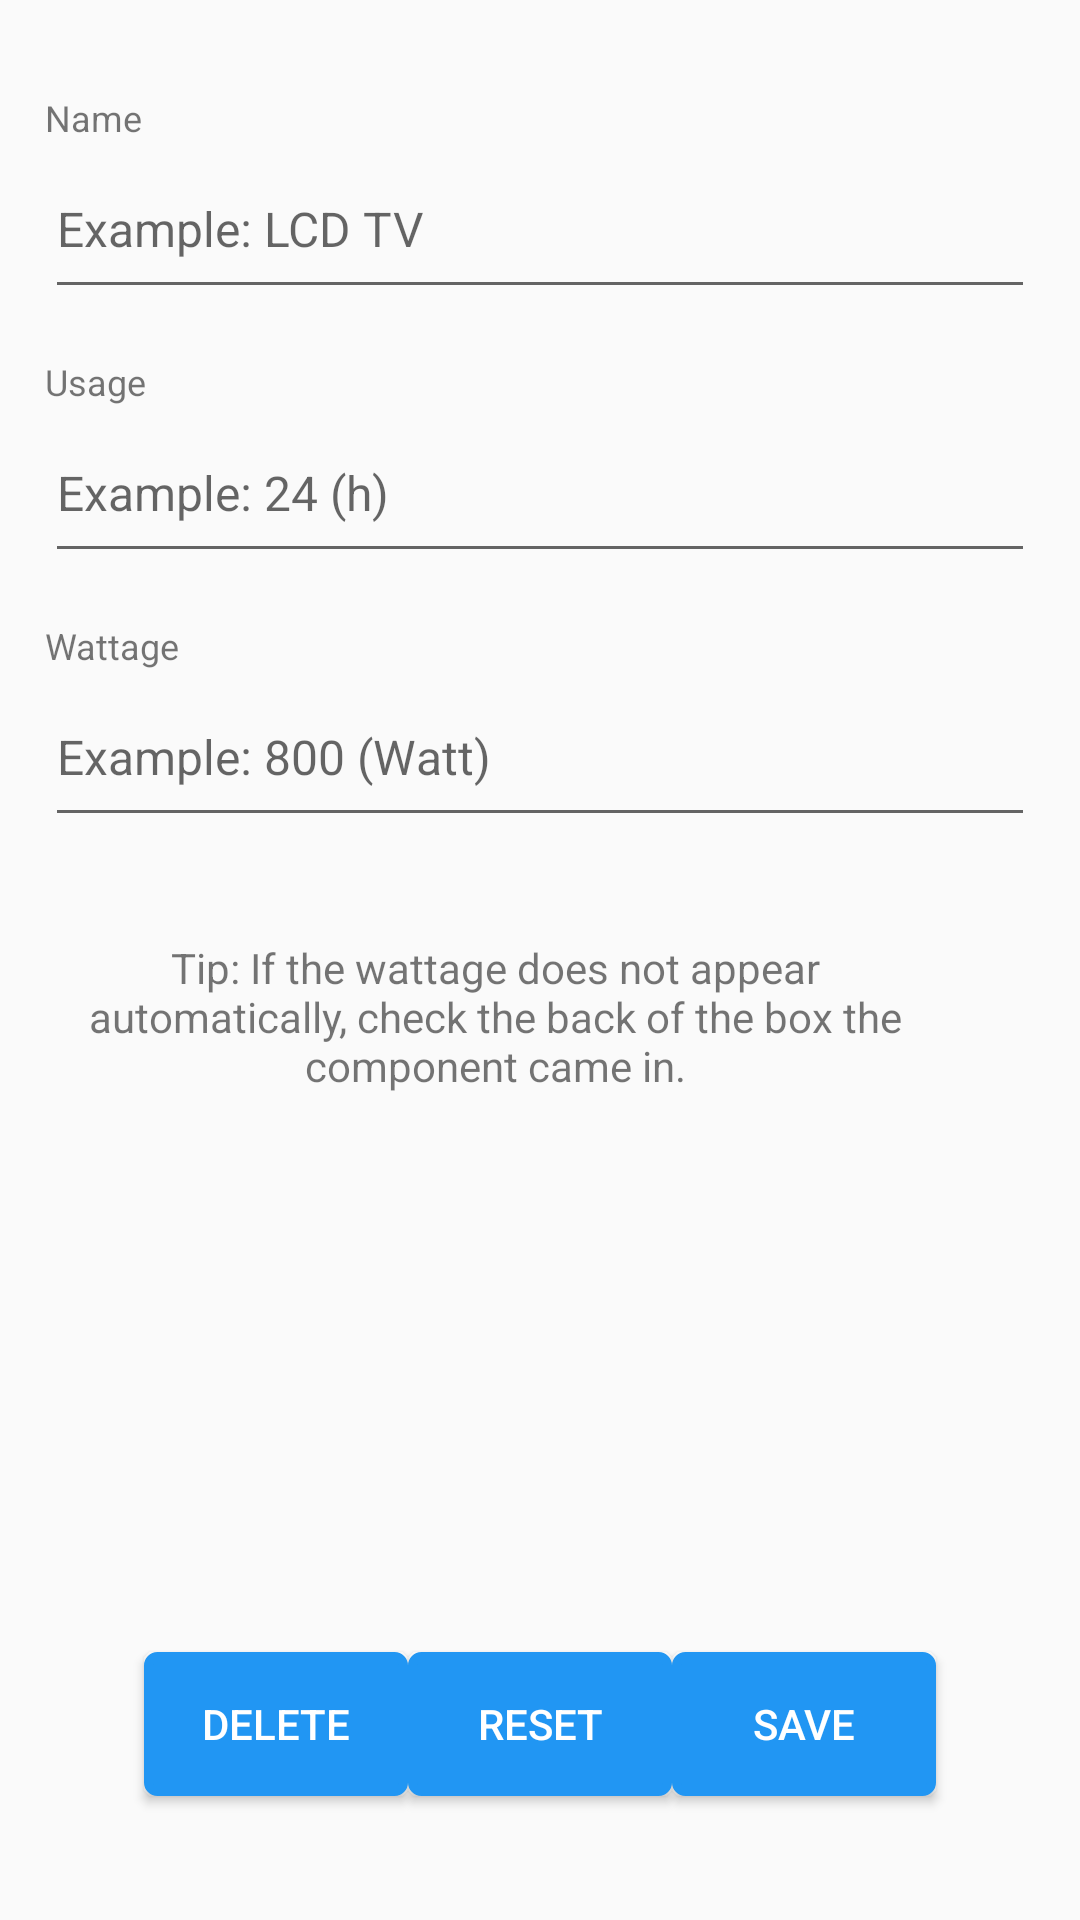

Write the Android layout XML for this screen, with the resource values it uses.
<!-- AndroidManifest.xml: application theme AppTheme -->
<!-- res/layout/edit_component_test_2.xml -->
<?xml version="1.0" encoding="utf-8"?>
<LinearLayout xmlns:android="http://schemas.android.com/apk/res/android"
    android:layout_width="match_parent" android:layout_height="match_parent"
    android:orientation="vertical">

    <LinearLayout
        android:layout_width="match_parent"
        android:layout_height="wrap_content"
        android:orientation="vertical"
        android:id="@+id/labels"
        android:layout_margin="15dp"
        android:layout_weight="0.5">

        <TextView
            android:layout_width="match_parent"
            android:layout_height="wrap_content"
            android:textAppearance="?android:attr/textAppearanceSmall"
            android:text="@string/lbl_name_text"
            android:id="@+id/lbl_name"
            android:paddingTop="16dp"
            android:paddingBottom="8dp"
            android:textSize="12sp" />


        <EditText
            android:layout_width="match_parent"
            android:layout_height="wrap_content"
            android:id="@+id/txt_name"
            android:inputType="text"
            android:hint="Example: LCD TV"
            android:paddingBottom="16dp"
            android:textSize="16sp"/>

        <TextView
            android:layout_width="match_parent"
            android:layout_height="wrap_content"
            android:textAppearance="?android:attr/textAppearanceSmall"
            android:text="@string/lbl_usage_text"
            android:id="@+id/lbl_usage"
            android:paddingTop="16dp"
            android:paddingBottom="8dp"
            android:textSize="12sp"/>

        <EditText
            android:layout_width="match_parent"
            android:layout_height="wrap_content"
            android:inputType="number"
            android:ems="10"
            android:id="@+id/txt_usage"
            android:hint="Example: 24 (h)"
            android:paddingBottom="16dp"
            android:textSize="16sp"/>

        <TextView
            android:layout_width="match_parent"
            android:layout_height="wrap_content"
            android:textAppearance="?android:attr/textAppearanceSmall"
            android:text="@string/lbl_wattage_text"
            android:id="@+id/lbl_wattage"
            android:paddingTop="16dp"
            android:textSize="12sp"
            android:paddingBottom="8dp"
            />

        <EditText
            android:layout_width="match_parent"
            android:layout_height="wrap_content"
            android:inputType="number"
            android:ems="10"
            android:id="@+id/txt_wattage"
            android:hint="Example: 800 (Watt)"
            android:paddingBottom="16dp"
            android:textSize="16sp" />

        <TextView
            android:layout_width="300dp"
            android:layout_height="wrap_content"
            android:text="@string/txt_tip_component"
            android:id="@+id/textView"
            android:gravity="center"
            android:layout_below="@+id/labels"
            android:layout_centerHorizontal="true"
            android:layout_marginTop="34dp" />
    </LinearLayout>

    <LinearLayout
        android:layout_width="match_parent"
        android:layout_height="0dp"
        android:layout_weight="0.5"
        android:layout_gravity="center|bottom"
        android:gravity="center"
        >


        <Button
            android:layout_width="wrap_content"
            android:layout_height="wrap_content"
            android:text="Delete"
            android:id="@+id/button2"
            android:layout_gravity="center_horizontal|center"
            android:background="@drawable/custom_button"
            android:textColor="#FFFFFF" />

        <Button
            android:layout_width="wrap_content"
            android:layout_height="wrap_content"
            android:text="Reset"
            android:id="@+id/button3"
            android:layout_gravity="center_horizontal|center"
            android:background="@drawable/custom_button"
            android:textColor="#FFFFFF"/>

        <Button
            android:layout_width="wrap_content"
            android:layout_height="wrap_content"
            android:text="Save"
            android:id="@+id/button4"
            android:layout_gravity="center_horizontal|center"
            android:background="@drawable/custom_button"
            android:textColor="#FFFFFF"/>
    </LinearLayout>


    
        
        
        
        
        
        
        
        

    
        
        
        
        
        
        
        
        

    
        
        
        
        
        
        
        
        
        



</LinearLayout>
<!-- resources referenced by this layout -->
<resources>
  <!-- drawable custom_button (drawable) -->
  <?xml version="1.0" encoding="utf-8"?>
  <selector
      xmlns:android="http://schemas.android.com/apk/res/android">
  
      <item android:state_pressed="true" >
          <shape>
              <gradient
                  android:startColor="#2196F3"
                  android:endColor="#2196F3"
                  android:angle="270" />
              <stroke
                  android:width="3dp"
                  android:color="#2196F3" />
              <corners
                  android:radius="3dp" />
              <padding
                  android:left="10dp"
                  android:top="10dp"
                  android:right="10dp"
                  android:bottom="10dp" />
          </shape>
      </item>
  
      <item android:state_focused="true" >
          <shape>
              <gradient
                  android:endColor="#2196F3"
                  android:startColor="#2196F3"
                  android:angle="270" />
              <stroke
                  android:width="3dp"
                  android:color="#2196F3" />
              <corners
                  android:radius="3dp" />
              <padding
                  android:left="10dp"
                  android:top="10dp"
                  android:right="10dp"
                  android:bottom="10dp" />
          </shape>
      </item>
  
      <item>
          <shape>
              <gradient
                  android:endColor="#2196F3"
                  android:startColor="#2196F3"
                  android:angle="270" />
              <stroke
                  android:width="3dp"
                  android:color="#2196F3" />
              <corners
                  android:radius="3dp" />
              <padding
                  android:left="10dp"
                  android:top="10dp"
                  android:right="10dp"
                  android:bottom="10dp" />
          </shape>
      </item>
  </selector>
  <string name="lbl_name_text">Name</string>
  <string name="lbl_usage_text">Usage</string>
  <string name="lbl_wattage_text">Wattage</string>
  <string name="txt_tip_component">Tip: If the wattage does not appear automatically,
          check the back of the box the component came in.</string>
  <style name="AppTheme" parent="Theme.AppCompat.Light.DarkActionBar">
          
          <item name="colorPrimary">@color/colorPrimary</item>
          <item name="colorPrimaryDark">@color/colorPrimaryDark</item>
          <item name="colorAccent">@color/colorAccent</item>
      </style>
  <!-- not gathered from this repository: default colours our renderer supplied (Android Studio template values) -->
  <color name="colorPrimary">#FF6200EE</color>
  <color name="colorPrimaryDark">#FF3700B3</color>
  <color name="colorAccent">#FF03DAC5</color>
</resources>
